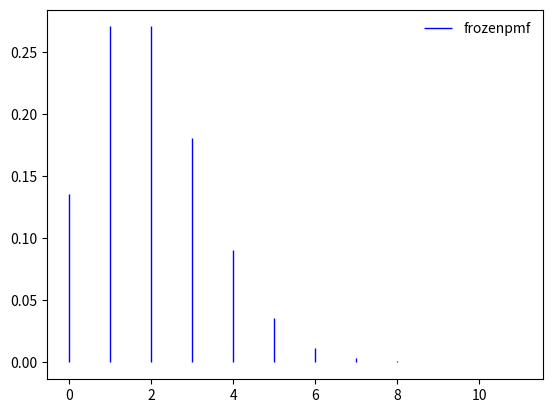

Here is the Python script that generated this plot: (Note: this script raises an exception after producing the figure.)
import scipy.stats as scs
import numpy as np
import matplotlib.pyplot as plt
import scipy.stats as scs


# 1. Dla zmiennych losowych przedstawionych w tabelach obliczyć podstawowe statystyki
data = np.array([1, 2, 3,4,5,6])
print(data.min())
print(data.max())
print(data.mean())
print(data.std())
#
# 2. Wygeneruj próby dla n=100 dla następujących rozkładów: Bernoulliego, Dwumianowego, Poissona
n=100
size=100
k=2
mu=2
p=0.4
data = scs.bernoulli.rvs(p, size=size)
mean, var, skew, kurt = scs.bernoulli.stats(p, moments = 'mvsk')
print('Schemat Bernoulliego ',mean,var,skew,kurt)
print('schemat dwumianowy')
p_binom = scs.binom.rvs(n, p, size=size)
print(p_binom)
suma = 0
for k in range(n+1):
    p_k_n_binom = scs.binom.pmf(k,n,p)
    print(p_k_n_binom)
    suma += p_k_n_binom
print(suma)
print('Rozkald Poissona')
step = abs((scs.poisson.ppf(0.01, mu) -  scs.poisson.ppf(0.99, mu)))/100
print(step)
x = np.arange(scs.poisson.ppf(0.0001, mu), scs.poisson.ppf(0.999999, mu))
rv = scs.poisson(mu)
fig,ax = plt.subplots(1 ,1)
ax.vlines(x,0,rv.pmf(x), colors='b', linestyles='-', lw=1, label='frozenpmf')
ax.legend(loc='best', frameon=False)
plt.show()

# Policz dla nich statystyki podstawowe (średnią, wariancję, kurtozę i skośność).
# 3. Dla rozkładów Bernoulliego, Dwumianowego i Poissona narysuj wykres składający się z 3 części, gdzie
# każda część będzie zawierać wykres rozkładu prawdopodobieństwa
fig, ax = plt.subplots(1, 1)
x = np.linspace(sps.norm.ppf(0.01), sps.norm.ppf(0.99), 100)
print(x)
ax.plot(x, sps.norm.pdf(x), 'r-', lw=6, alpha=0.3, label='Normalny -teoretyczny')
# 4. Dla rozkładu Poissona wygeneruj rozkład prawdopodobieństwa dla n = 20, k = 0, ..., 20 oraz p = 0.4.
# Sprawdź, czy suma prawdopodobieństw wygenerowana dla rozkładu dwumianowego jest równa 1.
# 5. Wygeneruj 100 danych dla rozkładu normalnego o średniej równej 0 i odchyleniu standardowym
# równym 2. Wyznacz wszystkie statystyki podstawowe – czy są one równe z wartościami teoretycznymi?
# Sprawdź, czy zwiększenie liczby danych zwiększy dokładność wyliczeń statystyk opisowych.
# 6. Narysować na jednym wykresie histogram dla rozkładu normalnego o parametrach: średnia = 1,
# odchylenie =2, wykres dla rozkładu standardowego, oraz wykres gęstości dla średniej równej -1 oraz
# odchylenia równego 0.5.